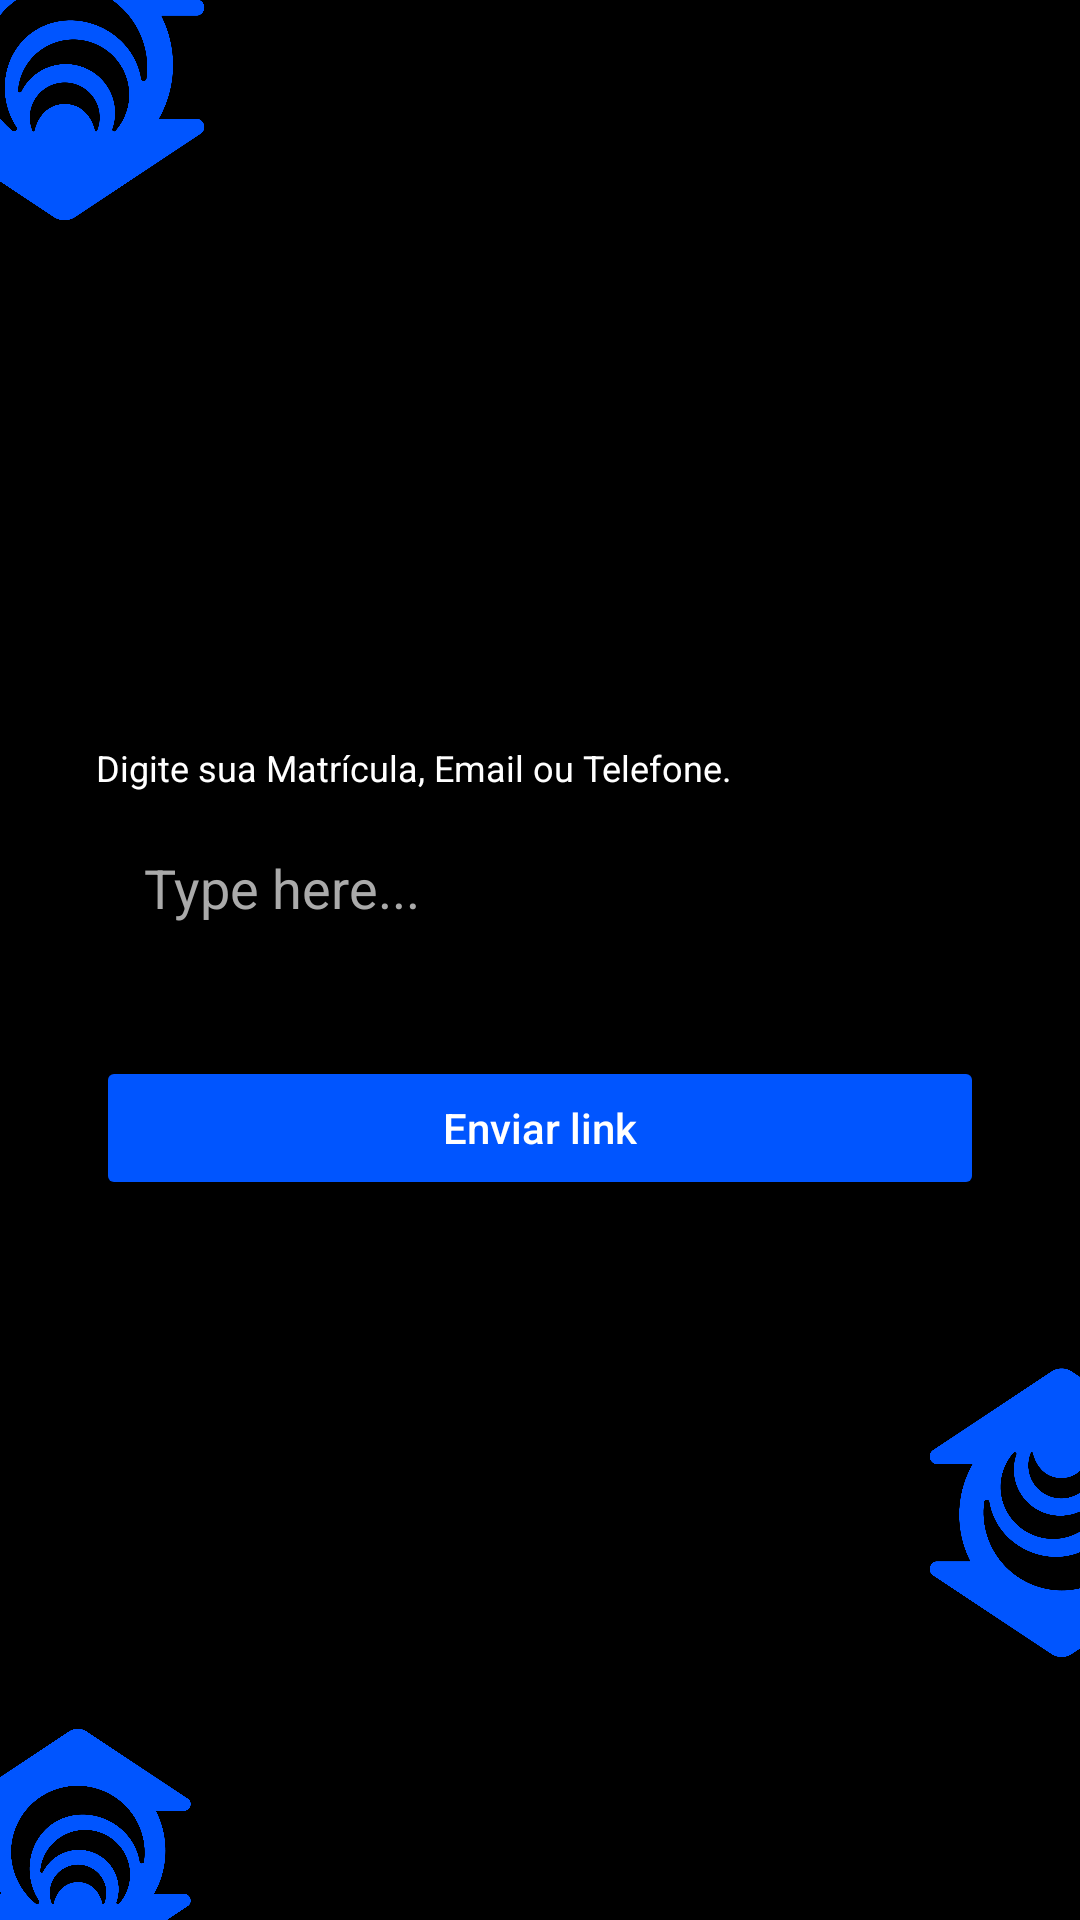

Android layout source for this screen:
<!-- AndroidManifest.xml: application theme Theme.UniforLibraryTelaDeCriarConta -->
<!-- res/layout/activity_calendar_main.xml -->
<?xml version="1.0" encoding="utf-8"?>
<androidx.constraintlayout.widget.ConstraintLayout xmlns:android="http://schemas.android.com/apk/res/android"
    xmlns:app="http://schemas.android.com/apk/res-auto"
    xmlns:tools="http://schemas.android.com/tools"
    android:id="@+id/main"
    android:layout_width="match_parent"
    android:layout_height="match_parent"
    android:background="@color/black"
    tools:context=".MainActivity">

    

    

    

    <ImageView
        android:id="@+id/decorationTopLeft"
        android:layout_width="101dp"
        android:layout_height="104dp"
        android:layout_marginStart="-30dp"
        android:layout_marginTop="-30dp"
        android:rotation="0"
        android:src="@drawable/unifor_logo01"
        app:layout_constraintStart_toStartOf="parent"
        app:layout_constraintTop_toTopOf="parent"
        app:tint="@color/blue" />

    <ImageView
        android:id="@+id/decorationBottomRight"
        android:layout_width="91dp"
        android:layout_height="112dp"
        android:layout_marginEnd="-40dp"
        android:layout_marginBottom="80dp"
        android:rotation="180"
        android:src="@drawable/unifor_logo01"
        app:layout_constraintBottom_toBottomOf="parent"
        app:layout_constraintEnd_toEndOf="parent"
        app:tint="@color/blue" />

    
    <ImageView
        android:id="@+id/decorationBottomLeft"
        android:layout_width="90dp"
        android:layout_height="84dp"
        android:layout_marginStart="-20dp"
        android:layout_marginBottom="-20dp"
        android:src="@drawable/unifor_logo01"
        app:layout_constraintBottom_toBottomOf="parent"
        app:layout_constraintStart_toStartOf="parent"
        app:tint="@color/blue" />

    <LinearLayout
        android:id="@+id/infoCard"
        android:layout_width="0dp"
        android:layout_height="wrap_content"
        android:layout_marginStart="32dp"
        android:layout_marginTop="100dp"
        android:layout_marginEnd="32dp"
        android:background="@drawable/bg_white_rounded"
        android:orientation="horizontal"
        android:padding="16dp"
        app:layout_constraintEnd_toEndOf="parent"
        app:layout_constraintStart_toStartOf="parent"
        app:layout_constraintTop_toTopOf="parent">

        <ImageView
            android:layout_width="24dp"
            android:layout_height="24dp"
            android:layout_marginEnd="12dp"
            android:src="@android:drawable/ic_dialog_info"
            app:tint="@color/black" />

        <TextView
            android:layout_width="wrap_content"
            android:layout_height="wrap_content"
            android:text="Um link será mandado via email ou SMS para a definição da nova senha."
            android:textColor="@color/black"
            android:textSize="14sp" />
    </LinearLayout>

    <TextView
        android:id="@+id/labelInput"
        android:layout_width="wrap_content"
        android:layout_height="wrap_content"
        android:layout_marginTop="64dp"
        android:text="Digite sua Matrícula, Email ou Telefone."
        android:textColor="@color/white"
        android:textSize="12sp"
        app:layout_constraintStart_toStartOf="@+id/infoCard"
        app:layout_constraintTop_toBottomOf="@+id/infoCard" />

    <EditText
        android:id="@+id/inputField"
        android:layout_width="0dp"
        android:layout_height="48dp"
        android:layout_marginTop="8dp"
        android:background="@drawable/bg_white_rounded"
        android:hint="Type here..."
        android:paddingHorizontal="16dp"
        android:textColor="@color/black"
        android:textColorHint="@color/gray_text"
        app:layout_constraintEnd_toEndOf="@+id/infoCard"
        app:layout_constraintStart_toStartOf="@+id/infoCard"
        app:layout_constraintTop_toBottomOf="@+id/labelInput" />

    <Button
        android:id="@+id/btnSend"
        android:layout_width="0dp"
        android:layout_height="wrap_content"
        android:layout_marginTop="32dp"
        android:backgroundTint="@color/blue"
        android:text="Enviar link"
        android:textAllCaps="false"
        android:textColor="@color/white"
        app:cornerRadius="12dp"
        app:layout_constraintEnd_toEndOf="@+id/inputField"
        app:layout_constraintStart_toStartOf="@+id/inputField"
        app:layout_constraintTop_toBottomOf="@+id/inputField" />

</androidx.constraintlayout.widget.ConstraintLayout>
<!-- resources referenced by this layout -->
<resources>
  <color name="black">#FF000000</color>
  <color name="blue">#0055FF</color>
  <color name="gray_text">#AAAAAA</color>
  <color name="white">#FFFFFFFF</color>
  <!-- drawable unifor_logo01: png bitmap (drawable, 51823 bytes) -->
  <style name="Theme.UniforLibraryTelaDeCriarConta" parent="Base.Theme.UniforLibraryTelaDeCriarConta" />
  <style name="Base.Theme.UniforLibraryTelaDeCriarConta" parent="Theme.Material3.DayNight.NoActionBar">
          
          
      </style>
</resources>
